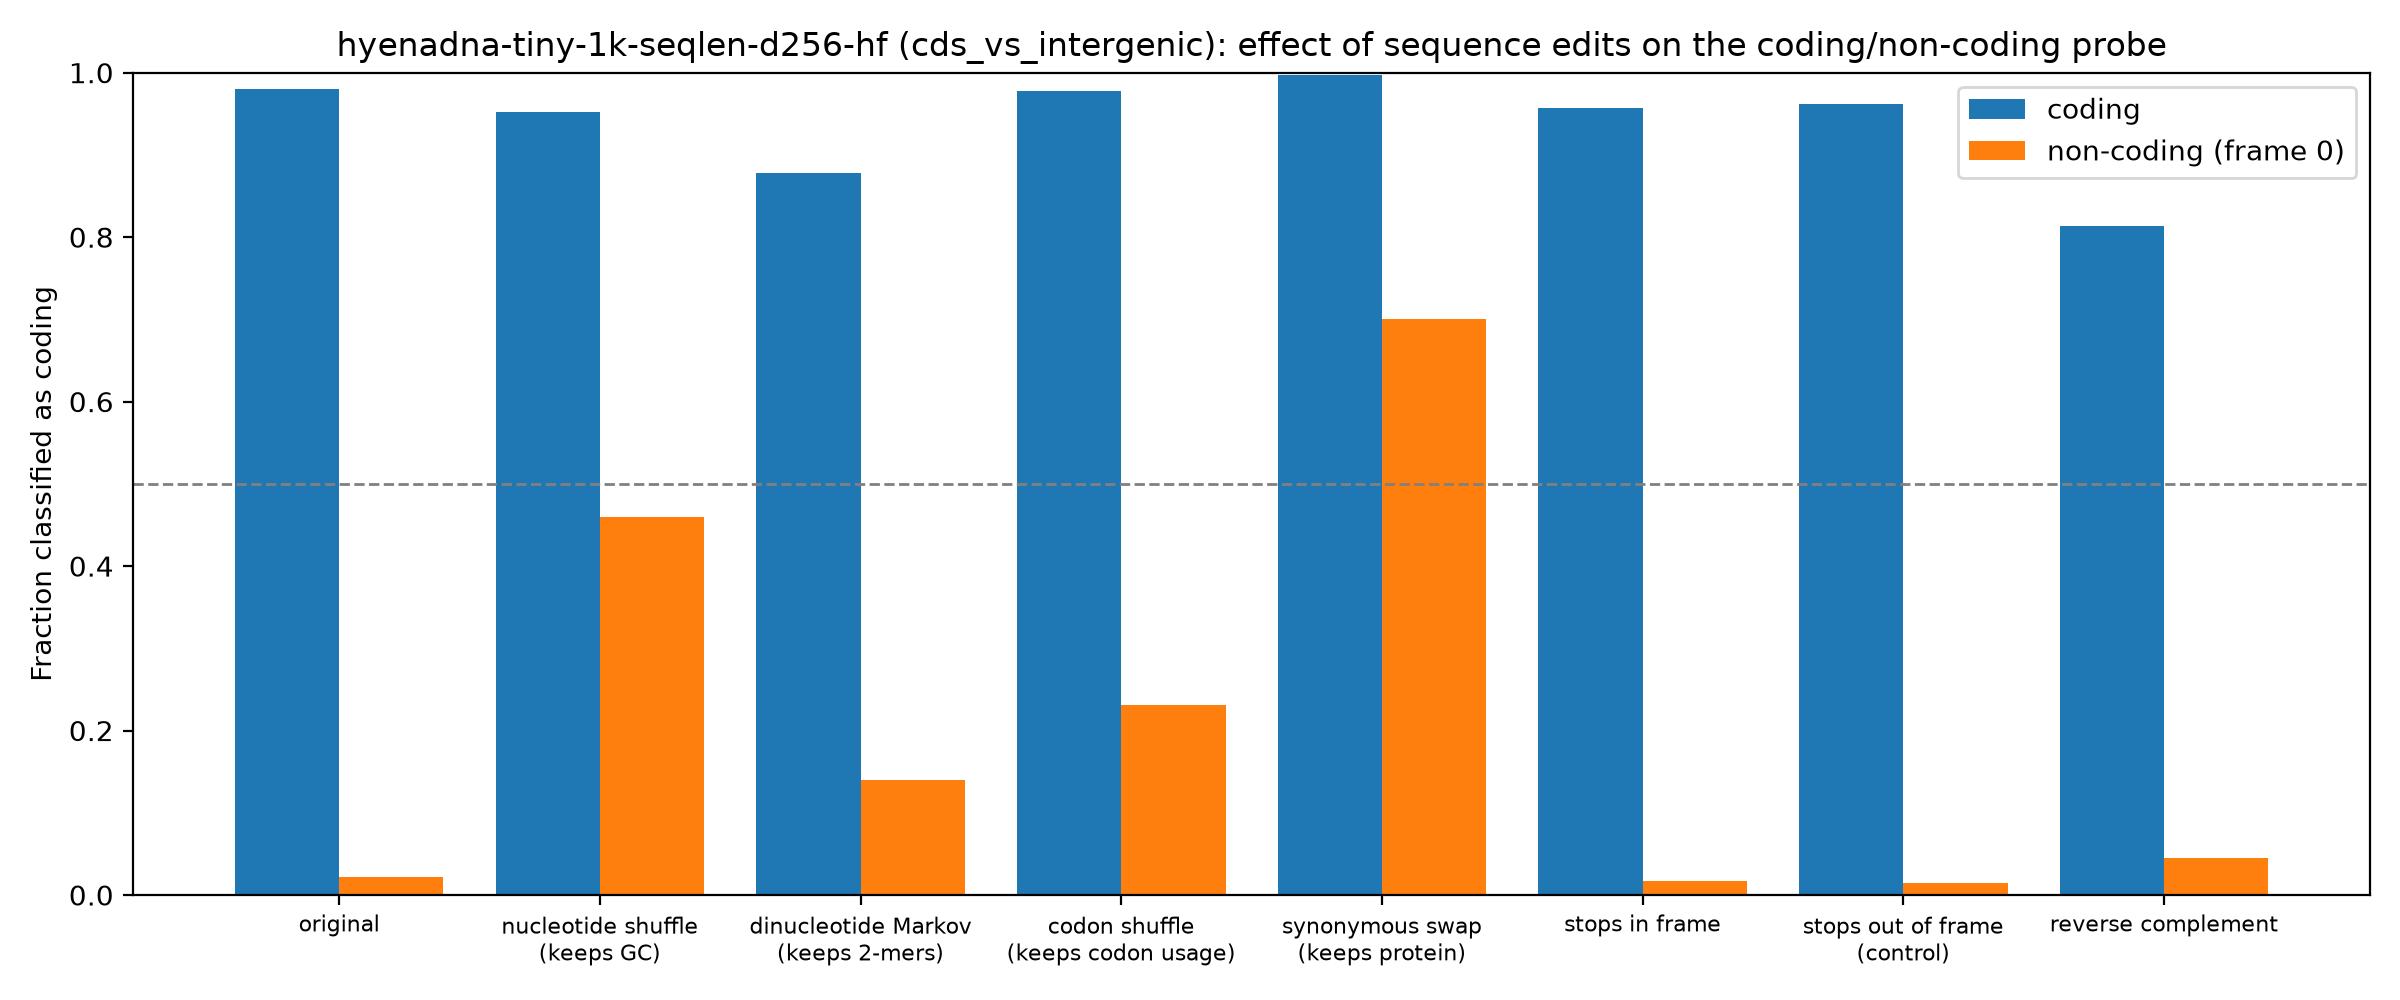

Values plotted in this chart, from the file beside it:
group, edit, mean_coding_score, frac_called_coding
coding, original, 7.71, 0.9798
coding, nucleotide shuffle (keeps GC), 7.39, 0.952
coding, dinucleotide Markov (keeps 2-mers), 4.647, 0.8774
coding, codon shuffle (keeps codon usage), 8.584, 0.9777
coding, synonymous swap (keeps protein), 9.063, 0.9967
coding, stops in frame, 6.323, 0.9575
coding, stops out of frame (control), 6.532, 0.9613
coding, reverse complement, 3.92, 0.8131
non-coding (frame 0), original, -12.6, 0.022
non-coding (frame 0), nucleotide shuffle (keeps GC), -0.424, 0.4595
non-coding (frame 0), dinucleotide Markov (keeps 2-mers), -3.867, 0.14
non-coding (frame 0), codon shuffle (keeps codon usage), -2.841, 0.2305
non-coding (frame 0), synonymous swap (keeps protein), 1.625, 0.7005
non-coding (frame 0), stops in frame, -12.24, 0.017
non-coding (frame 0), stops out of frame (control), -12.23, 0.014
non-coding (frame 0), reverse complement, -12.39, 0.0455
